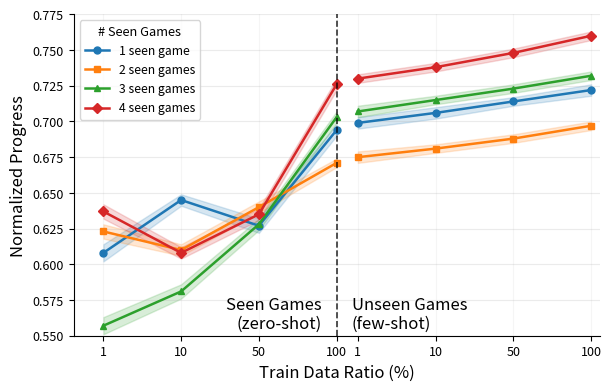

Reproduce this figure in Python.
import matplotlib.pyplot as plt
import numpy as np

# Equal-width left/right layout
# Left: Seen Games (zero-shot)
# Right: Unseen Games (few-shot)
x_seen = np.array([-2.75, -1.8333333333, -0.9166666667, 0.0])
x_unseen = np.array([0.25, 1.1666666667, 2.0833333333, 3.0])
x_all = np.concatenate([x_seen, x_unseen])

tick_labels = ["1", "10", "50", "100", "1", "10", "50", "100"]

# Dummy mean/std values over 5 seeds
data = {
    "1 seen game": {
        "seen_mean":   np.array([0.608, 0.645, 0.627, 0.694]),
        "unseen_mean": np.array([0.699, 0.706, 0.714, 0.722]),
        "seen_std":    np.array([0.006, 0.004, 0.005, 0.004]),
        "unseen_std":  np.array([0.004, 0.004, 0.003, 0.004]),
        "marker": "o",
    },
    "2 seen games": {
        "seen_mean":   np.array([0.623, 0.610, 0.640, 0.671]),
        "unseen_mean": np.array([0.675, 0.681, 0.688, 0.697]),
        "seen_std":    np.array([0.005, 0.004, 0.004, 0.003]),
        "unseen_std":  np.array([0.004, 0.003, 0.003, 0.003]),
        "marker": "s",
    },
    "3 seen games": {
        "seen_mean":   np.array([0.557, 0.581, 0.628, 0.703]),
        "unseen_mean": np.array([0.707, 0.715, 0.723, 0.732]),
        "seen_std":    np.array([0.006, 0.005, 0.004, 0.004]),
        "unseen_std":  np.array([0.004, 0.003, 0.003, 0.003]),
        "marker": "^",
    },
    "4 seen games": {
        "seen_mean":   np.array([0.637, 0.608, 0.635, 0.726]),
        "unseen_mean": np.array([0.730, 0.738, 0.748, 0.760]),
        "seen_std":    np.array([0.005, 0.004, 0.004, 0.004]),
        "unseen_std":  np.array([0.003, 0.003, 0.003, 0.003]),
        "marker": "D",
    },
}

fig, ax = plt.subplots(figsize=(6.0, 3.8), constrained_layout=True)

for label, cfg in data.items():
    # Left: seen games
    line, = ax.plot(
        x_seen,
        cfg["seen_mean"],
        marker=cfg["marker"],
        linewidth=1.8,
        markersize=5.0,
        label=label,
    )
    color = line.get_color()

    ax.fill_between(
        x_seen,
        cfg["seen_mean"] - cfg["seen_std"],
        cfg["seen_mean"] + cfg["seen_std"],
        color=color,
        alpha=0.18,
    )

    # Right: unseen games, same color
    ax.plot(
        x_unseen,
        cfg["unseen_mean"],
        marker=cfg["marker"],
        linewidth=1.8,
        markersize=5.0,
        color=color,
    )

    ax.fill_between(
        x_unseen,
        cfg["unseen_mean"] - cfg["unseen_std"],
        cfg["unseen_mean"] + cfg["unseen_std"],
        color=color,
        alpha=0.18,
    )

# Center dashed line
ax.axvline(
    0,
    linestyle="--",
    linewidth=1.2,
    color="black",
    alpha=0.8,
)

# Text near center divider
ax.text(
    -0.18,
    0.565,
    "Seen Games\n(zero-shot)",
    ha="right",
    va="center",
    fontsize=12,
)

ax.text(
    0.18,
    0.565,
    "Unseen Games\n(few-shot)",
    ha="left",
    va="center",
    fontsize=12,
)

# Axis labels
ax.set_xlabel("Train Data Ratio (%)", fontsize=12)
ax.set_ylabel("Normalized Progress", fontsize=12)

# Ticks
ax.set_xticks(x_all)
ax.set_xticklabels(tick_labels, fontsize=9)
ax.tick_params(axis="y", labelsize=9)

# Limits
ax.set_xlim(-3.1, 3.1)
ax.set_ylim(0.55, 0.775)

# Style
ax.grid(True, axis="y", alpha=0.25)
ax.grid(True, axis="x", alpha=0.12)

ax.spines["top"].set_visible(False)
ax.spines["right"].set_visible(False)

ax.legend(
    title="# Seen Games",
    fontsize=8.8,
    title_fontsize=9.2,
    loc="upper left",
    frameon=True,
)

plt.savefig(
    "seen_unseen_progress_errorband.png",
    dpi=300,
    bbox_inches="tight",
)
plt.savefig(
    "seen_unseen_progress_errorband.pdf",
    bbox_inches="tight",
)
plt.show()
